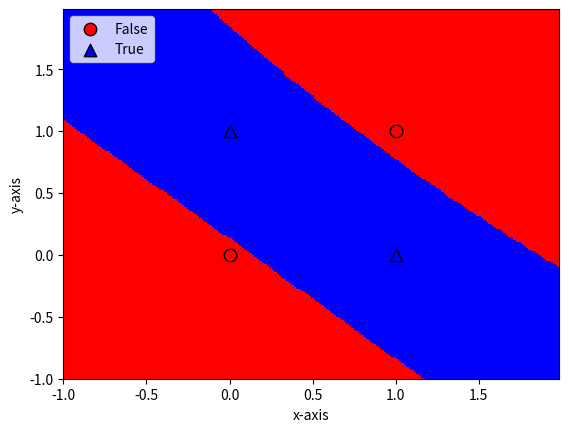

The matplotlib source for this figure:
import matplotlib.pyplot as plt
import numpy
from matplotlib.colors import ListedColormap


def tanh(x):
    return (1.0 - numpy.exp(-2 * x)) / (1.0 + numpy.exp(-2 * x))


def tanh_derivative(x):
    return (1 + tanh(x)) * (1 - tanh(x))


class NeuralNetwork:
    # net_arch consists of a list of integers, indicating
    # the number of neurons in each layer
    def __init__(self, net_arch):
        self.activation_func = tanh
        self.activation_derivative = tanh_derivative
        self.layers = len(net_arch)
        self.steps_per_epoch = 1000
        self.net_arch = net_arch
        # initialize the weights with random values in the range (-1,1)
        self.weights = []
        for layer in range(len(net_arch) - 1):
            w = 2 * numpy.random.rand(net_arch[layer] + 1, net_arch[layer + 1]) - 1
            self.weights.append(w)

    def fit(self, data, labels, learning_rate=0.1, epochs=10):

        ones = numpy.ones((1, data.shape[0]))
        Z = numpy.concatenate((ones.T, data), axis=1)
        training = epochs * self.steps_per_epoch
        for k in range(training):
            if k % self.steps_per_epoch == 0:

                # print ('epochs:', k/self.steps_per_epoch)
                print('epochs: {}'.format(k / self.steps_per_epoch))
                for s in data:
                    print(s, nn.predict(s))

            sample = numpy.random.randint(data.shape[0])
            y = [Z[sample]]
            for i in range(len(self.weights) - 1):
                activation = numpy.dot(y[i], self.weights[i])
                activation_f = self.activation_func(activation)
                # add the bias for the next layer
                activation_f = numpy.concatenate((numpy.ones(1), numpy.array(activation_f)))
                y.append(activation_f)
            # last layer
            activation = numpy.dot(y[-1], self.weights[-1])
            activation_f = self.activation_func(activation)
            y.append(activation_f)

            # error for the output layer
            error = labels[sample] - y[-1]
            delta_vec = [error * self.activation_derivative(y[-1])]
            # we need to begin from the back from the next to last layer
            for i in range(self.layers - 2, 0, -1):
                error = delta_vec[-1].dot(self.weights[i][1:].T)
                error = error * self.activation_derivative(y[i][1:])
                delta_vec.append(error)

            # reverse
            delta_vec.reverse()
            # backpropagation
            # 1. Multiply its output delta and input activation

            # to get the gradient of the weight.
            # 2. Subtract a ratio (percentage) of the gradient from the weight
            for i in range(len(self.weights)):
                layer = y[i].reshape(1, nn.net_arch[i] + 1)

                delta = delta_vec[i].reshape(1, nn.net_arch[i + 1])
                self.weights[i] += learning_rate * layer.T.dot(delta)

    def predict(self, x):
        val = numpy.concatenate((numpy.ones(1).T, numpy.array(x)))
        for i in range(0, len(self.weights)):
            val = self.activation_func(numpy.dot(val, self.weights[i]))  # burak hata
            val = numpy.concatenate((numpy.ones(1).T, numpy.array(val)))
        return val[1]

    def plot_decision_regions(self, X, y, points=200):
        markers = ('o', '^')
        colors = ('red', 'blue')
        cmap = ListedColormap(colors)
        x1_min, x1_max = X[:, 0].min() - 1, X[:, 0].max() + 1
        x2_min, x2_max = X[:, 1].min() - 1, X[:, 1].max() + 1
        # To produce zoomed-out figures, you can replace the preceding 2 lines with:
        # x1_min, x1_max = -10, 11 # x2_min, x2_max = -10, 11
        resolution = max(x1_max - x1_min, x2_max - x2_min) / float(points)
        xx1, xx2 = numpy.meshgrid(numpy.arange(x1_min, x1_max,
                                               resolution), numpy.arange(x2_min, x2_max,
                                                                         resolution))
        input = numpy.array([xx1.ravel(), xx2.ravel()]).T
        Z = numpy.empty(0)
        for i in range(input.shape[0]):
            val = nn.predict(numpy.array(input[i]))
            if val < 0.5:
                val = 0
            if val >= 0.5:
                val = 1
            Z = numpy.append(Z, val)

        Z = Z.reshape(xx1.shape)
        plt.pcolormesh(xx1, xx2, Z, cmap=cmap)
        plt.xlim(xx1.min(), xx1.max())
        plt.ylim(xx2.min(), xx2.max())
        # plot all samples
        classes = ["False", "True"]

        for idx, cl in enumerate(numpy.unique(y)):
            plt.scatter(x=X[y == cl, 0], y=X[y == cl, 1], alpha=1.0, c=colors[idx], edgecolors='black',
                        marker=markers[idx], s=80, label=classes[idx])

        plt.xlabel('x-axis')
        plt.ylabel('y-axis')
        plt.legend(loc='upper left')
        plt.show()


if __name__ == '__main__':
    numpy.random.seed(0)
    # Initialize the NeuralNetwork with 2 input , 2 hidden , and 1 output neurons
    nn = NeuralNetwork([2, 5, 3, 1])
    X = numpy.array([[0, 0], [0, 1], [1, 0], [1, 1]])
    y = numpy.array([0, 1, 1, 0])
    nn.fit(X, y, epochs=30)
    print("Final prediction")
    for s in X:
        print(s, nn.predict(s))

    nn.plot_decision_regions(X, y)
